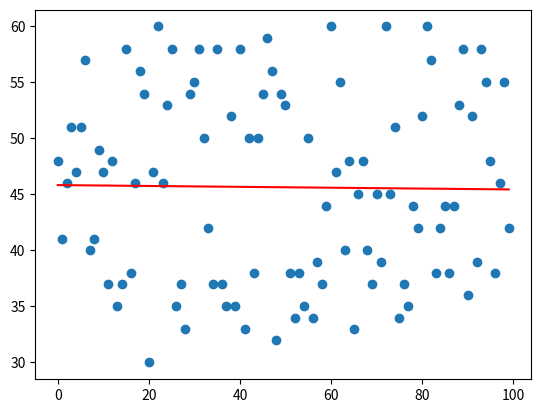

Write the Python code that produced this figure.
from random import randint
from typing import List

try:
    import matplotlib.pyplot as plt
except ImportError:
    plt = None


class LinearRegression:

    def __init__(self, data, betas: List | None = None, bias: int | None = None,
                 learning_rate: float | None = None, epochs: int = 10000):
        self.data = data
        self.betas = [randint(0, 10) for i in range(len(self.data[0]))] if betas is None else betas
        self.bias = randint(0, 10) if bias is None else bias
        self.learning_rate = self._auto_learning_rate() if learning_rate is None else learning_rate
        self.epochs = epochs
        self.status = 'initialized'

    # Public methods #

    def fit(self):
        self._fit()

    def predict(self, x_data: List | None = None):
        return self._predict(x_data=x_data)

    # Private methods #

    def _auto_learning_rate(self):
        n = len(self.data[0][0])
        scale = sum(sum(x ** 2 for x in feature) / n for feature in self.data[0]) + 1
        return 1 / scale

    def _predict(self, x_data: List | None = None):
        x_data = x_data if x_data else self.data[0]
        y_pred = []
        for i in range(len(x_data)):
            for j in range(len(x_data[i])):
                y_pred.append(self.betas[i] * x_data[i][j] + self.bias)
        return y_pred

    def _fit(self):
        for epoch in range(self.epochs):
            y_pred = self._predict()
            self._adjust_betas_bias(y_pred)

        self.status = 'fitted'

    def _adjust_betas_bias(self, y_pred: List):
        for i in range(len(self.betas)):
            total = 0
            for j in range(len(self.data[1])):
                total += (y_pred[j] - self.data[1][j]) * self.data[0][i][j]
            self.betas[i] -= (self.learning_rate / len(self.data[0][0])) * total

        self.bias -= (self.learning_rate / len(self.data[0][0]) * (sum(y_pred) - sum(self.data[1])))

    # Static methods #

    @staticmethod
    def _mse(y_true: List, y_pred: List):
        return (sum((y_pred[i] - y_true[i]) ** 2 for i in range(len(y_true)))) / len(y_true)

    # Magic methods #

    def __repr__(self):
        if self.status == 'initialized':
            return 'LinearRegression has not been fitted yet.'
        if self.status == 'fitted':
            return f'LinearRegression has been fitted with betas: {self.betas} and bias: {self.bias}'
        else:
            return 'LinearRegression has an unknown status.'


if __name__ == "__main__":
    X = [[i for i in range(100)]]
    y = [randint(30, 60) for i in range(100)]

    data_list = [X, y]

    lr = LinearRegression(data_list, epochs=100000)
    lr.fit()
    print(lr)

    if plt:
        plt.scatter(X[0], y)
        plt.plot(X[0], lr.predict(), color='red')
        plt.show()
